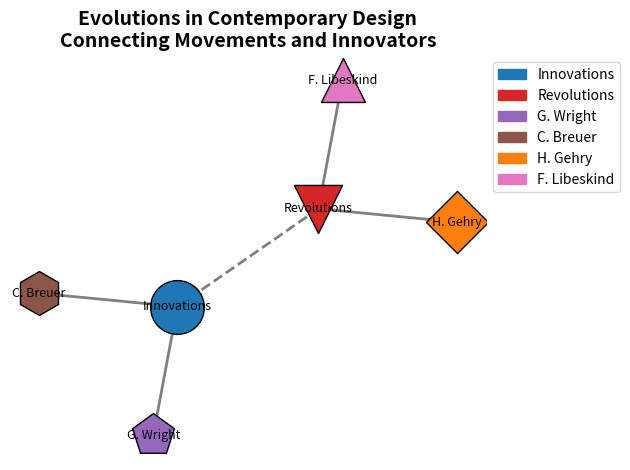

Source code (Python):
import matplotlib.pyplot as plt
import networkx as nx
import matplotlib.patches as mpatches

nodes = [
    'Innovations', 'Revolutions',
    'G. Wright', 'C. Breuer', 'H. Gehry', 'F. Libeskind'
]

edges = [
    ('Innovations', 'Revolutions'),
    ('G. Wright', 'Innovations'),
    ('C. Breuer', 'Innovations'),
    ('H. Gehry', 'Revolutions'),
    ('F. Libeskind', 'Revolutions')
]

G = nx.Graph()
G.add_nodes_from(nodes)
G.add_edges_from(edges)

pos = nx.spring_layout(G, seed=42)

node_colors = {
    'Innovations': '#1F77B4',
    'Revolutions': '#D62728',
    'G. Wright': '#9467BD',
    'C. Breuer': '#8C564B',
    'H. Gehry': '#FF7F0E',
    'F. Libeskind': '#E377C2'
}

node_sizes = {
    'Innovations': 1500,
    'Revolutions': 1200,
    'G. Wright': 1000,
    'C. Breuer': 1000,
    'H. Gehry': 1000,
    'F. Libeskind': 1000
}

node_shapes = {
    'Innovations': 'o',
    'Revolutions': 'v',
    'G. Wright': 'p',
    'C. Breuer': 'h',
    'H. Gehry': 'D',
    'F. Libeskind': '^'
}

for node in G.nodes():
    nx.draw_networkx_nodes(
        G, pos,
        nodelist=[node],
        node_size=node_sizes[node],
        node_color=node_colors[node],
        edgecolors='black',
        node_shape=node_shapes[node]
    )

edge_styles = {
    ('Innovations', 'Revolutions'): 'dashed',
    ('G. Wright', 'Innovations'): 'dotted',
    ('C. Breuer', 'Innovations'): 'dashdot',
    ('H. Gehry', 'Revolutions'): 'dashed',
    ('F. Libeskind', 'Revolutions'): 'dotted'
}

for edge in G.edges():
    nx.draw_networkx_edges(
        G, pos,
        edgelist=[edge],
        style=edge_styles.get(edge, 'solid'),
        width=2,
        edge_color='gray'
    )

nx.draw_networkx_labels(G, pos, font_size=9, font_family='sans-serif')

plt.title(
    "Evolutions in Contemporary Design\nConnecting Movements and Innovators",
    fontsize=14, fontweight='bold'
)

handles = [mpatches.Patch(color=node_colors[node], label=node) for node in node_colors]
plt.legend(handles=handles, loc='upper left', bbox_to_anchor=(1, 1))

plt.axis('off')
plt.tight_layout()

plt.show()
